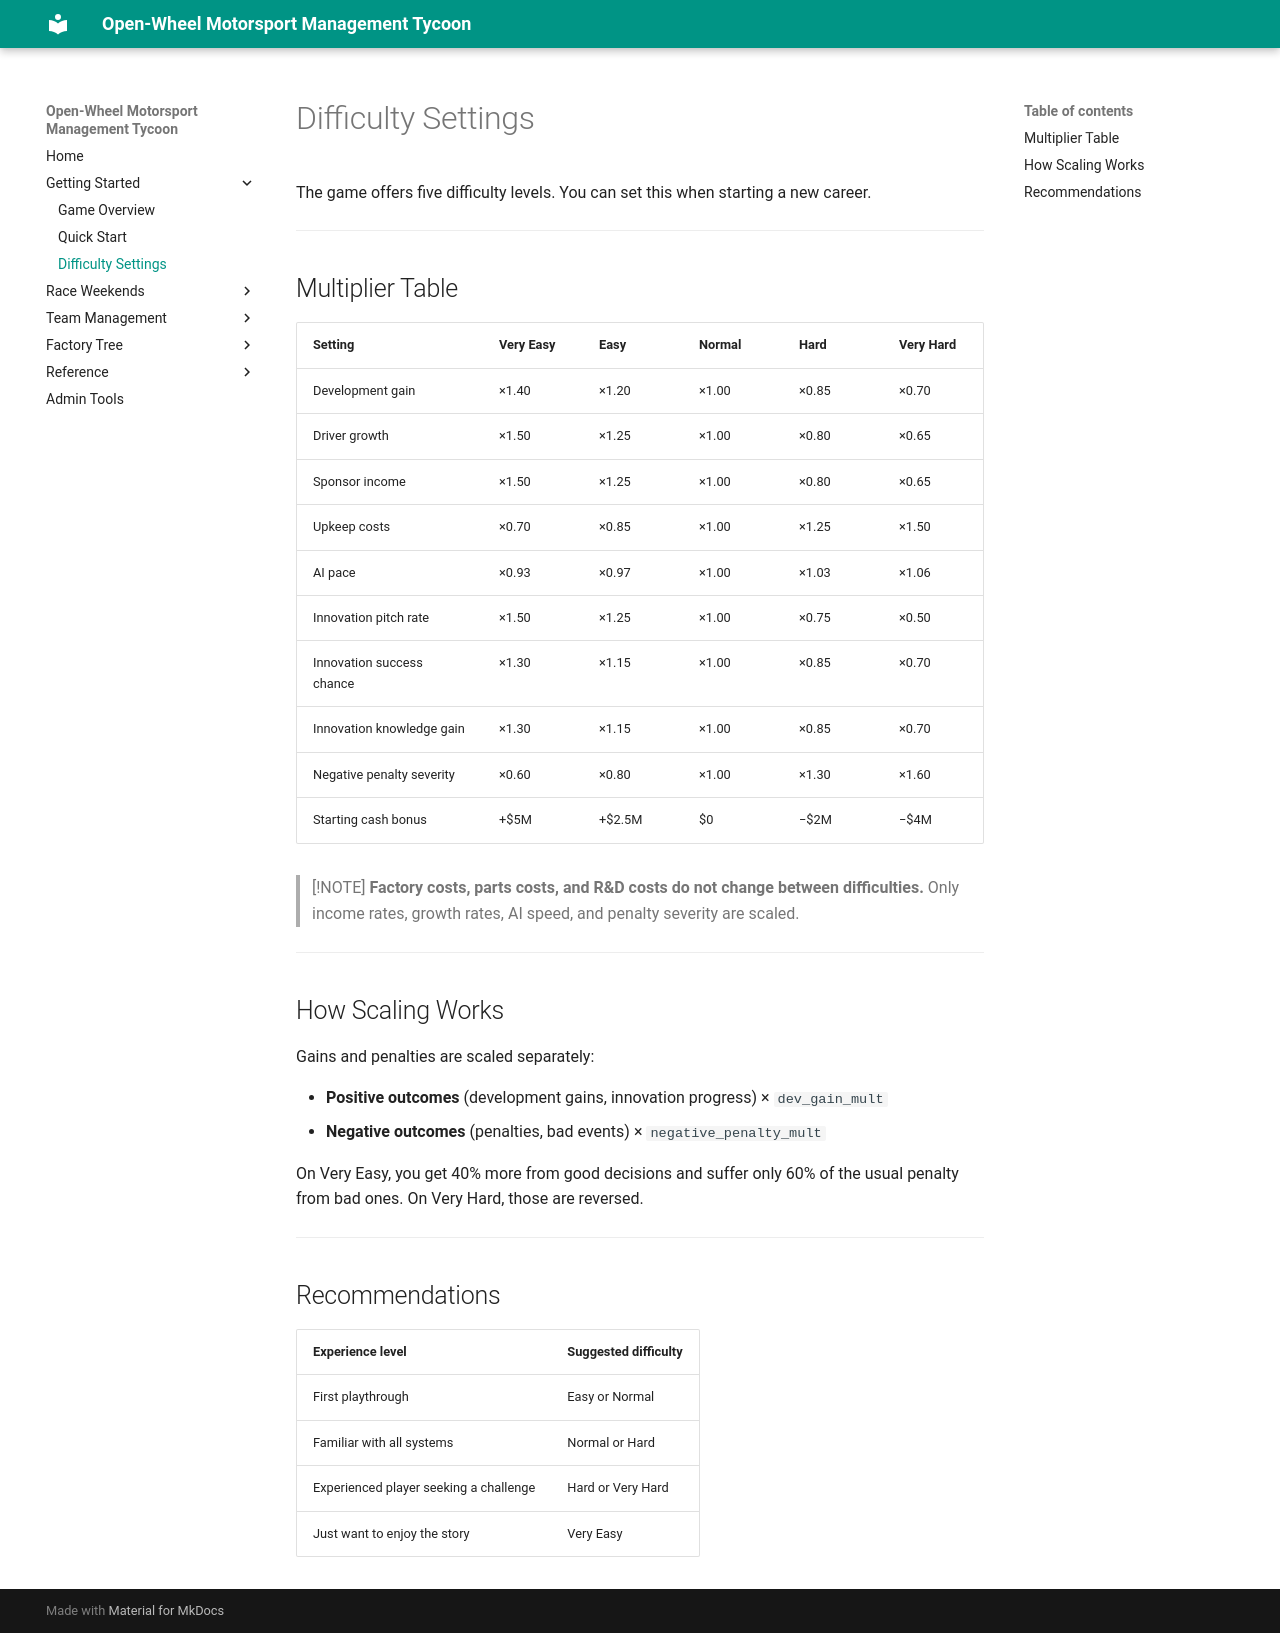

repository: LaurentAerens/race-game · page: mechanics/game_modes/index.html · generator: mkdocs

# Difficulty Settings

The game offers five difficulty levels. You can set this when starting a new career.

---

## Multiplier Table

| Setting | Very Easy | Easy | Normal | Hard | Very Hard |
|---------|-----------|------|--------|------|-----------|
| Development gain | ×1.40 | ×1.20 | ×1.00 | ×0.85 | ×0.70 |
| Driver growth | ×1.50 | ×1.25 | ×1.00 | ×0.80 | ×0.65 |
| Sponsor income | ×1.50 | ×1.25 | ×1.00 | ×0.80 | ×0.65 |
| Upkeep costs | ×0.70 | ×0.85 | ×1.00 | ×1.25 | ×1.50 |
| AI pace | ×0.93 | ×0.97 | ×1.00 | ×1.03 | ×1.06 |
| Innovation pitch rate | ×1.50 | ×1.25 | ×1.00 | ×0.75 | ×0.50 |
| Innovation success chance | ×1.30 | ×1.15 | ×1.00 | ×0.85 | ×0.70 |
| Innovation knowledge gain | ×1.30 | ×1.15 | ×1.00 | ×0.85 | ×0.70 |
| Negative penalty severity | ×0.60 | ×0.80 | ×1.00 | ×1.30 | ×1.60 |
| Starting cash bonus | +$5M | +$2.5M | $0 | −$2M | −$4M |

> [!NOTE]
> **Factory costs, parts costs, and R&D costs do not change between difficulties.** Only income rates, growth rates, AI speed, and penalty severity are scaled.

---

## How Scaling Works

Gains and penalties are scaled separately:

- **Positive outcomes** (development gains, innovation progress) × `dev_gain_mult`
- **Negative outcomes** (penalties, bad events) × `negative_penalty_mult`

On Very Easy, you get 40% more from good decisions and suffer only 60% of the usual penalty from bad ones. On Very Hard, those are reversed.

---

## Recommendations

| Experience level | Suggested difficulty |
|-----------------|---------------------|
| First playthrough | Easy or Normal |
| Familiar with all systems | Normal or Hard |
| Experienced player seeking a challenge | Hard or Very Hard |
| Just want to enjoy the story | Very Easy |
